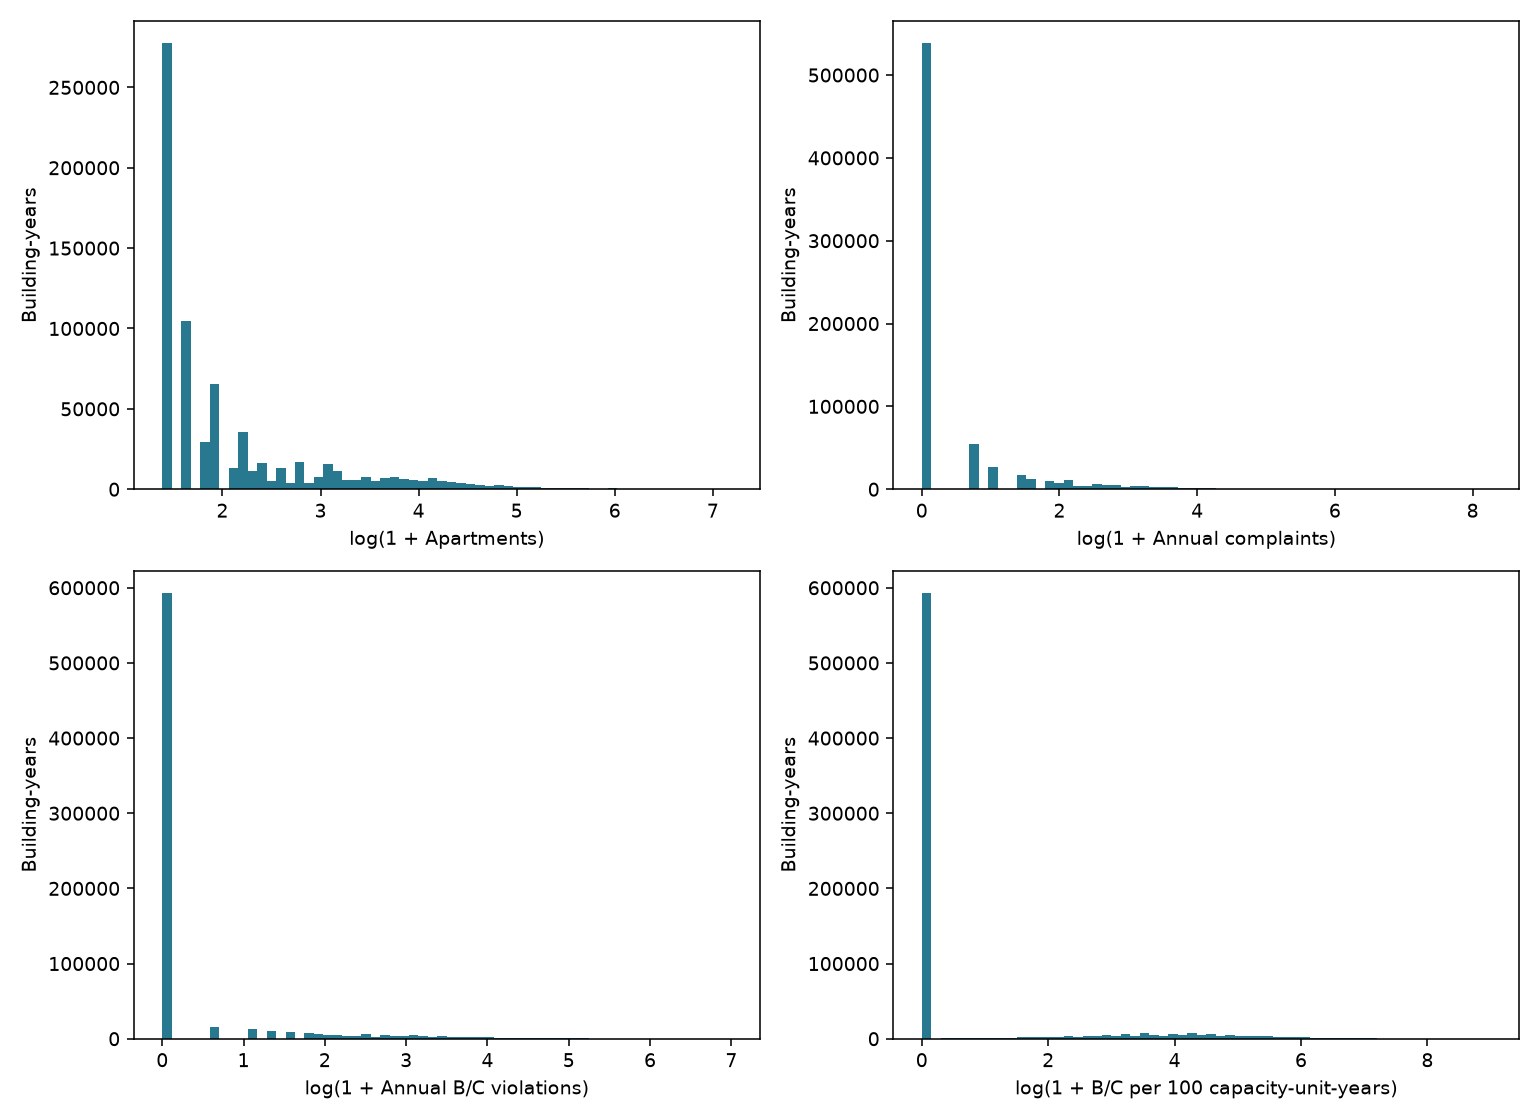

Source data for this figure (header and first rows):
, count, mean, std, min, 50%, 90%, 95%, 99%, max
selected_units, 729160, 15.46, 38.31, 3.0, 4.0, 36.0, 64.0, 173.0, 1320
complaints, 729160, 2.69, 16.49, 0.0, 0.0, 5.0, 13.0, 48.0, 3868
class_b, 729160, 1.982, 9.677, 0.0, 0.0, 4.0, 11.0, 41.0, 638.0
class_c, 729160, 1.494, 7.188, 0.0, 0.0, 3.0, 8.0, 30.0, 625.0
hazardous, 729160, 3.476, 16.4, 0.0, 0.0, 7.0, 18.0, 69.0, 1092
rate, 729160, 21.72, 105.7, 0.0, 0.0, 40.0, 115.2, 433.3, 8100
